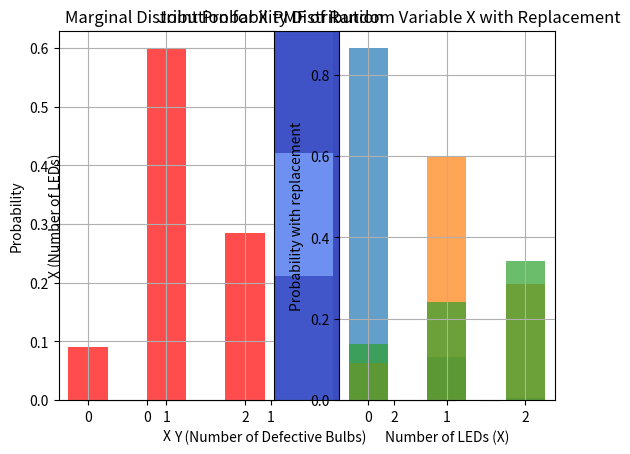

Python code for this plot:
import numpy as np
import matplotlib.pyplot as plt
import pandas as pd



'''
We define 2 Random variables:
X = Number of LED's
Y = Defective or Non-Defective

I have not considered permutations of the defective and non-defective LED's 
as the order we pick the bulbs does not matter.
'''

incad_prob = 0.1
led_prob = 0.05

df = pd.DataFrame(columns = ['0','1','2'],index=['0','1','2'])
df.columns.name = 'X/Y'
df.loc['2'] = [0.27075,0.01425,0.00075]
df.loc['0'] = [0.081,0.009,0.001]
df.loc['1'] = [0.513,0.084,0.003]

df = df.astype(float)
print('Joint Distribution Table:')
print(df)
print()
plt.imshow(df.values, cmap='coolwarm', interpolation='nearest')
plt.colorbar()
plt.xticks(np.arange(len(df.columns)), df.columns)
plt.yticks(np.arange(len(df.index)), df.index)
plt.xlabel('Y (Number of Defective Bulbs)')
plt.ylabel('X (Number of LEDs)')
plt.title('Joint Probability Distribution')
plt.show()

marginalX,marginalY =[],[]
for i in df.index:
    print(f"Marginal Distribution for X = {i} is {(df.loc[i].sum())}")
    marginalX.append(df.loc[i].sum())

print()
for i in df.columns:
    print(f"Marginal Distribution for Y = {i} is {(df[i].sum())}")
    marginalY.append(df[i].sum())


plt.subplot(1,2,1)
plt.bar(df.index,marginalX,width=0.5,align='center',alpha=0.7,color='red')
plt.xticks([0,1,2],[0,1,2])
plt.title('Marginal Distribution for X')
plt.xlabel('X')
plt.ylabel('Probability')
plt.grid(True)
plt.subplot(1,2,2)
plt.bar(df.columns,marginalY,width=0.5,align='center',alpha=0.7)
plt.title('Marginal Distribution for Y')
plt.xlabel('Y')
plt.ylabel('Probability')
plt.grid(True)
plt.subplots_adjust(wspace=0.3)
plt.show()

plt.bar([0,1,2],marginalX,width=0.5,align='center',alpha=0.7)
plt.xlabel('Number of LEDs (X)')
plt.ylabel('Probability')
plt.title('PMF of Random Variable X')
plt.grid(True)
plt.show()

"let A be the event that the first bulb is incandescent."
"let B be the event of getting one defective bulb."
"P(A)=(2c2/5c2) + (2c1*3c1/5c2)"
"P(B)=Marginal probability at y=1 i.e. P(Y=1)"
"P(A/B)=P(A∩B)/P(A)=[1/10*0.09 + 6/10*(0.045+0.095)]/[(2c2/5c2)+ 2c1*3c1/5c2]"

print("the Conditional probability of getting one defective \n bulb given the first chosen is incandescent",0.248)
print()
'''
The Random Variables X and Y, I have chosen are not independent as the fxy(x,y) != fx(x)*fy(y)
for instance fxy(0,0) = 0.081 but fx(0)*fy(0) = 0.091*0.86475 = 0.0787

'''
df_replacement = pd.DataFrame(columns = ['0','1','2'],index=['0','1','2'])
df_replacement.columns.name = 'X/Y'
df_replacement.loc['0'] = [0.1296,0.0072,0.0008]
df_replacement.loc['1'] = [0.2052,0.0336,0.0012]
df_replacement.loc['2'] = [0.3249,0.0171,0.0009]

df_replacement = df_replacement.astype(float)
print('Joint Distribution Table with Replacement:')
print(df_replacement)
print()

print(f"Marginal Distribution for X = 0 is {(df_replacement.loc['0'].sum())}")
print(f"Marginal Distribution for X = 1 is {(df_replacement.loc['1'].sum())}")
print(f"Marginal Distribution for X = 2 is {(df_replacement.loc['2'].sum())}")
print()
print(f"Marginal Distribution for Y = 0 is {(df_replacement['0'].sum())}")
print(f"Marginal Distribution for Y = 1 is {(df_replacement['1'].sum())}")
print(f"Marginal Distribution for Y = 2 is {(df_replacement['2'].sum())}")

'''
The new X and Y Random Variables are still not independent events 
as seen by their joint distribution as fxy(x,y) != fx(x)*fy(y)
'''
# print(f'{df_replacement.loc['0'].sum() * df_replacement['0'].sum()} != {df_replacement.loc['0']['0']}')

plt.bar(df_replacement.index,[df_replacement.loc[f'{i}'].sum() for i in range(3)],width=0.5,align='center',alpha=0.7)
plt.xlabel('Number of LEDs (X)')
plt.ylabel('Probability with replacement')
plt.title('PMF of Random Variable X with Replacement')
plt.grid(True)
plt.show()



